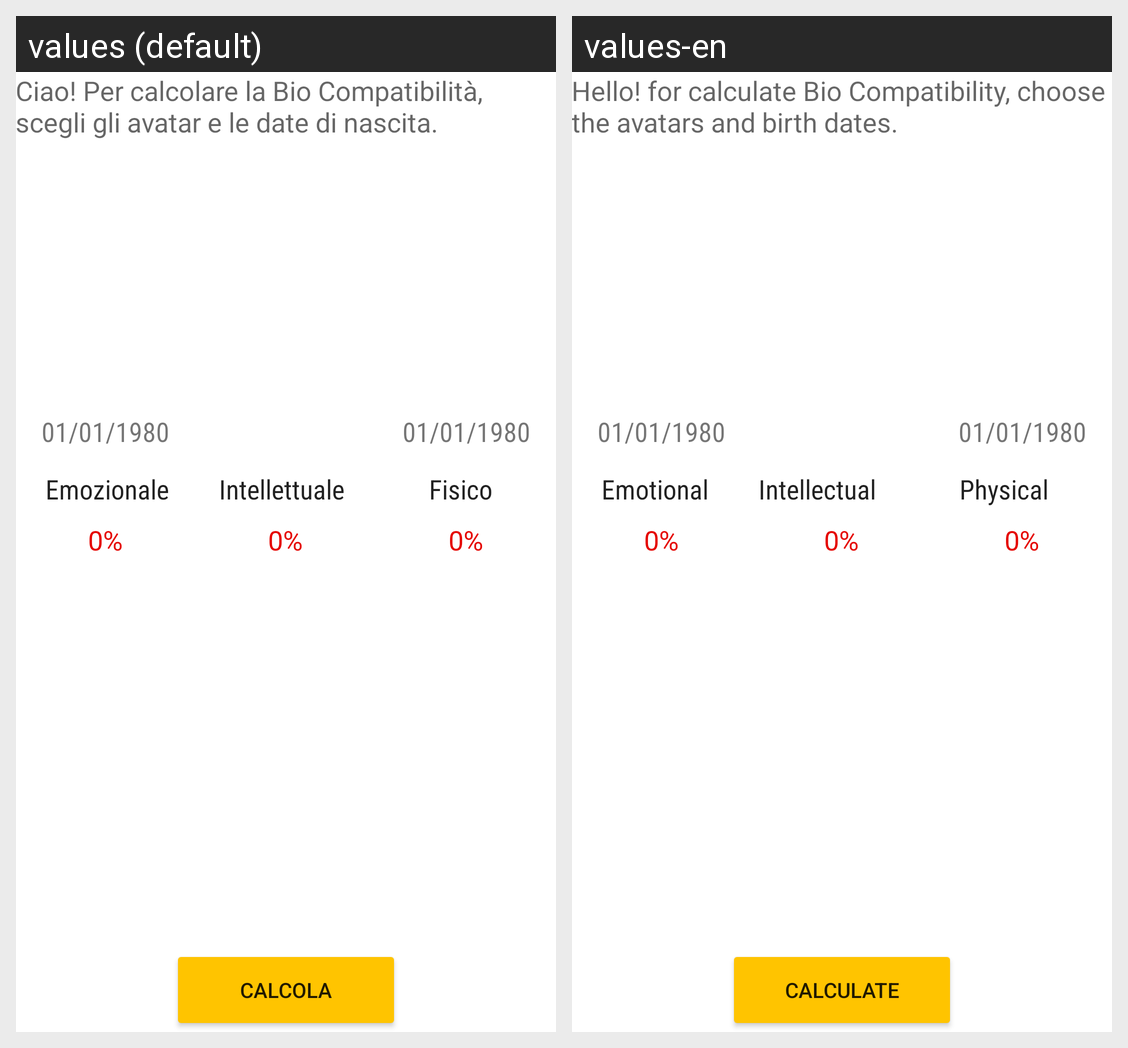

Locale-by-locale string values for the Android screen shown in this grid:
Android screen res/layout/activity_calculate.xml rendered under 2 locales, left to right: values (default), values-en. Device: Nexus 5 (rendered at 1080×1920; each locale shown at half size, 540×960, under a caption strip naming it); theme AppTheme.
Strings drawn on this screen, with the default value and each locale's value (text and hints the layout hard-codes, and strings that could not be matched under every locale, appear in the picture but are not listed):

descr
  values: Ciao! Per calcolare la Bio Compatibilità, scegli gli avatar e le date di nascita.
  values-en: Hello! for calculate Bio Compatibility, choose the avatars and birth dates.

date
  values: 01/01/1980
  values-en: 01/01/1980

emotional
  values: Emozionale
  values-en: Emotional

intellectual
  values: Intellettuale
  values-en: Intellectual

physical
  values: Fisico
  values-en: Physical

calculate
  values: Calcola
  values-en: Calculate
